12-way image classification set "data" from GitHub (anmesh-vicky/Bilinear_Coord_Ebeam); label vocabulary: Centred, Hexagonal, Noise, Obilique, Rectangular, Square, centred, hexagonal, noise, oblique, rectangular, square.

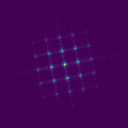
Label: Square

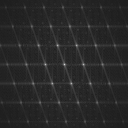
Label: oblique

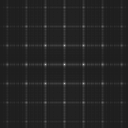
Label: rectangular

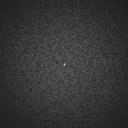
Label: noise

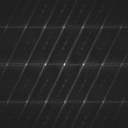
Label: centred

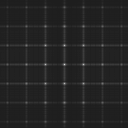
Label: square
